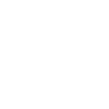
t = 0.00 s
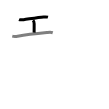
t = 2.50 s
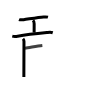
t = 4.75 s
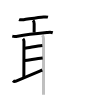
t = 7.25 s
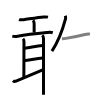
t = 9.50 s
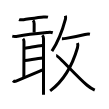
t = 12.00 s

The animated SVG that drew these frames (rendered in a browser with its animation timeline set to each time). Animation: 12 SMIL elements (animate=12); one cycle of 12.00 s.

<svg width="109px" height="109px" viewBox="0 0 px 109px" xmlns="http://www.w3.org/2000/svg" xmlns:xlink="http://www.w3.org/1999/xlink" xml:space="preserve" version="1.1"  baseProfile="full">
<path d="M19,19.52c1.23,0.5,3.33,0.34,4.61,0.17c5.01-0.68,14.99-2.37,19.99-2.73c1.43-0.1,2.98-0.18,4.39,0.17" style="fill:none;stroke:black;stroke-width:3;opacity:0">
  <animate attributeType="CSS" attributeName="opacity" from="0" to="1" begin="0s" dur="1s" repeatCount="0" fill="freeze" />
</path>
<path d="M33.04,20.25c0.85,0.85,1.12,2,1.12,3.53c0,3.13-0.04,5.36-0.04,8.84" style="fill:none;stroke:black;stroke-width:3;opacity:0">
  <animate attributeType="CSS" attributeName="opacity" from="0" to="1" begin="1s" dur="1s" repeatCount="0" fill="freeze" />
</path>
<path d="M12.27,36.12c1.98,0.5,3.8,0.29,5.36,0.03c8.12-1.33,20.93-2.74,29.23-3.57c2.01-0.2,3.94-0.53,5.9,0.13" style="fill:none;stroke:black;stroke-width:3;opacity:0">
  <animate attributeType="CSS" attributeName="opacity" from="0" to="1" begin="2s" dur="1s" repeatCount="0" fill="freeze" />
</path>
<path d="M23.01,38.75c0.74,0.74,0.97,1.85,0.97,2.85c0,1-0.11,31.27-0.11,35.4" style="fill:none;stroke:black;stroke-width:3;opacity:0">
  <animate attributeType="CSS" attributeName="opacity" from="0" to="1" begin="3s" dur="1s" repeatCount="0" fill="freeze" />
</path>
<path d="M25,48.17c3.88-0.42,11.63-2.05,17.34-2.66" style="fill:none;stroke:black;stroke-width:3;opacity:0">
  <animate attributeType="CSS" attributeName="opacity" from="0" to="1" begin="4s" dur="1s" repeatCount="0" fill="freeze" />
</path>
<path d="M24.71,60.54c4.54-0.54,11.92-1.79,17.94-2.46" style="fill:none;stroke:black;stroke-width:3;opacity:0">
  <animate attributeType="CSS" attributeName="opacity" from="0" to="1" begin="5s" dur="1s" repeatCount="0" fill="freeze" />
</path>
<path d="M13,80.62c0.75,0.75,2.11,0.84,3.06,0.45C27.62,76.25,34.75,73.25,42.25,70" style="fill:none;stroke:black;stroke-width:3;opacity:0">
  <animate attributeType="CSS" attributeName="opacity" from="0" to="1" begin="6s" dur="1s" repeatCount="0" fill="freeze" />
</path>
<path d="M42.3,35.3c0.83,0.83,1.22,1.95,1.22,3.35c0,0.66-0.01,34.56-0.02,49.48c0,3.4,0,5.81,0,6.62" style="fill:none;stroke:black;stroke-width:3;opacity:0">
  <animate attributeType="CSS" attributeName="opacity" from="0" to="1" begin="7s" dur="1s" repeatCount="0" fill="freeze" />
</path>
<path d="M65.33,15.68c0.3,0.94,0.49,1.99,0.18,3.15c-1.99,7.47-6.71,21.95-13.59,32.29" style="fill:none;stroke:black;stroke-width:3;opacity:0">
  <animate attributeType="CSS" attributeName="opacity" from="0" to="1" begin="8s" dur="1s" repeatCount="0" fill="freeze" />
</path>
<path d="M61.94,38.69c1.36,0.08,2.6-0.09,3.94-0.31c5.56-0.94,12.08-2.14,19.12-3.87c1.28-0.32,3.5-0.62,4.91-0.29" style="fill:none;stroke:black;stroke-width:3;opacity:0">
  <animate attributeType="CSS" attributeName="opacity" from="0" to="1" begin="9s" dur="1s" repeatCount="0" fill="freeze" />
</path>
<path d="M77.51,43.02c0.44,1.19,0.59,2.57-0.03,4.69C71.88,67.18,63.33,81,50.15,90.84" style="fill:none;stroke:black;stroke-width:3;opacity:0">
  <animate attributeType="CSS" attributeName="opacity" from="0" to="1" begin="10s" dur="1s" repeatCount="0" fill="freeze" />
</path>
<path d="M56.17,55.43c2.08,0,19.83,20.32,30.96,29.81c2.51,2.14,5.12,3.76,7.62,4.86" style="fill:none;stroke:black;stroke-width:3;opacity:0">
  <animate attributeType="CSS" attributeName="opacity" from="0" to="1" begin="11s" dur="1s" repeatCount="0" fill="freeze" />
</path>
</svg>
